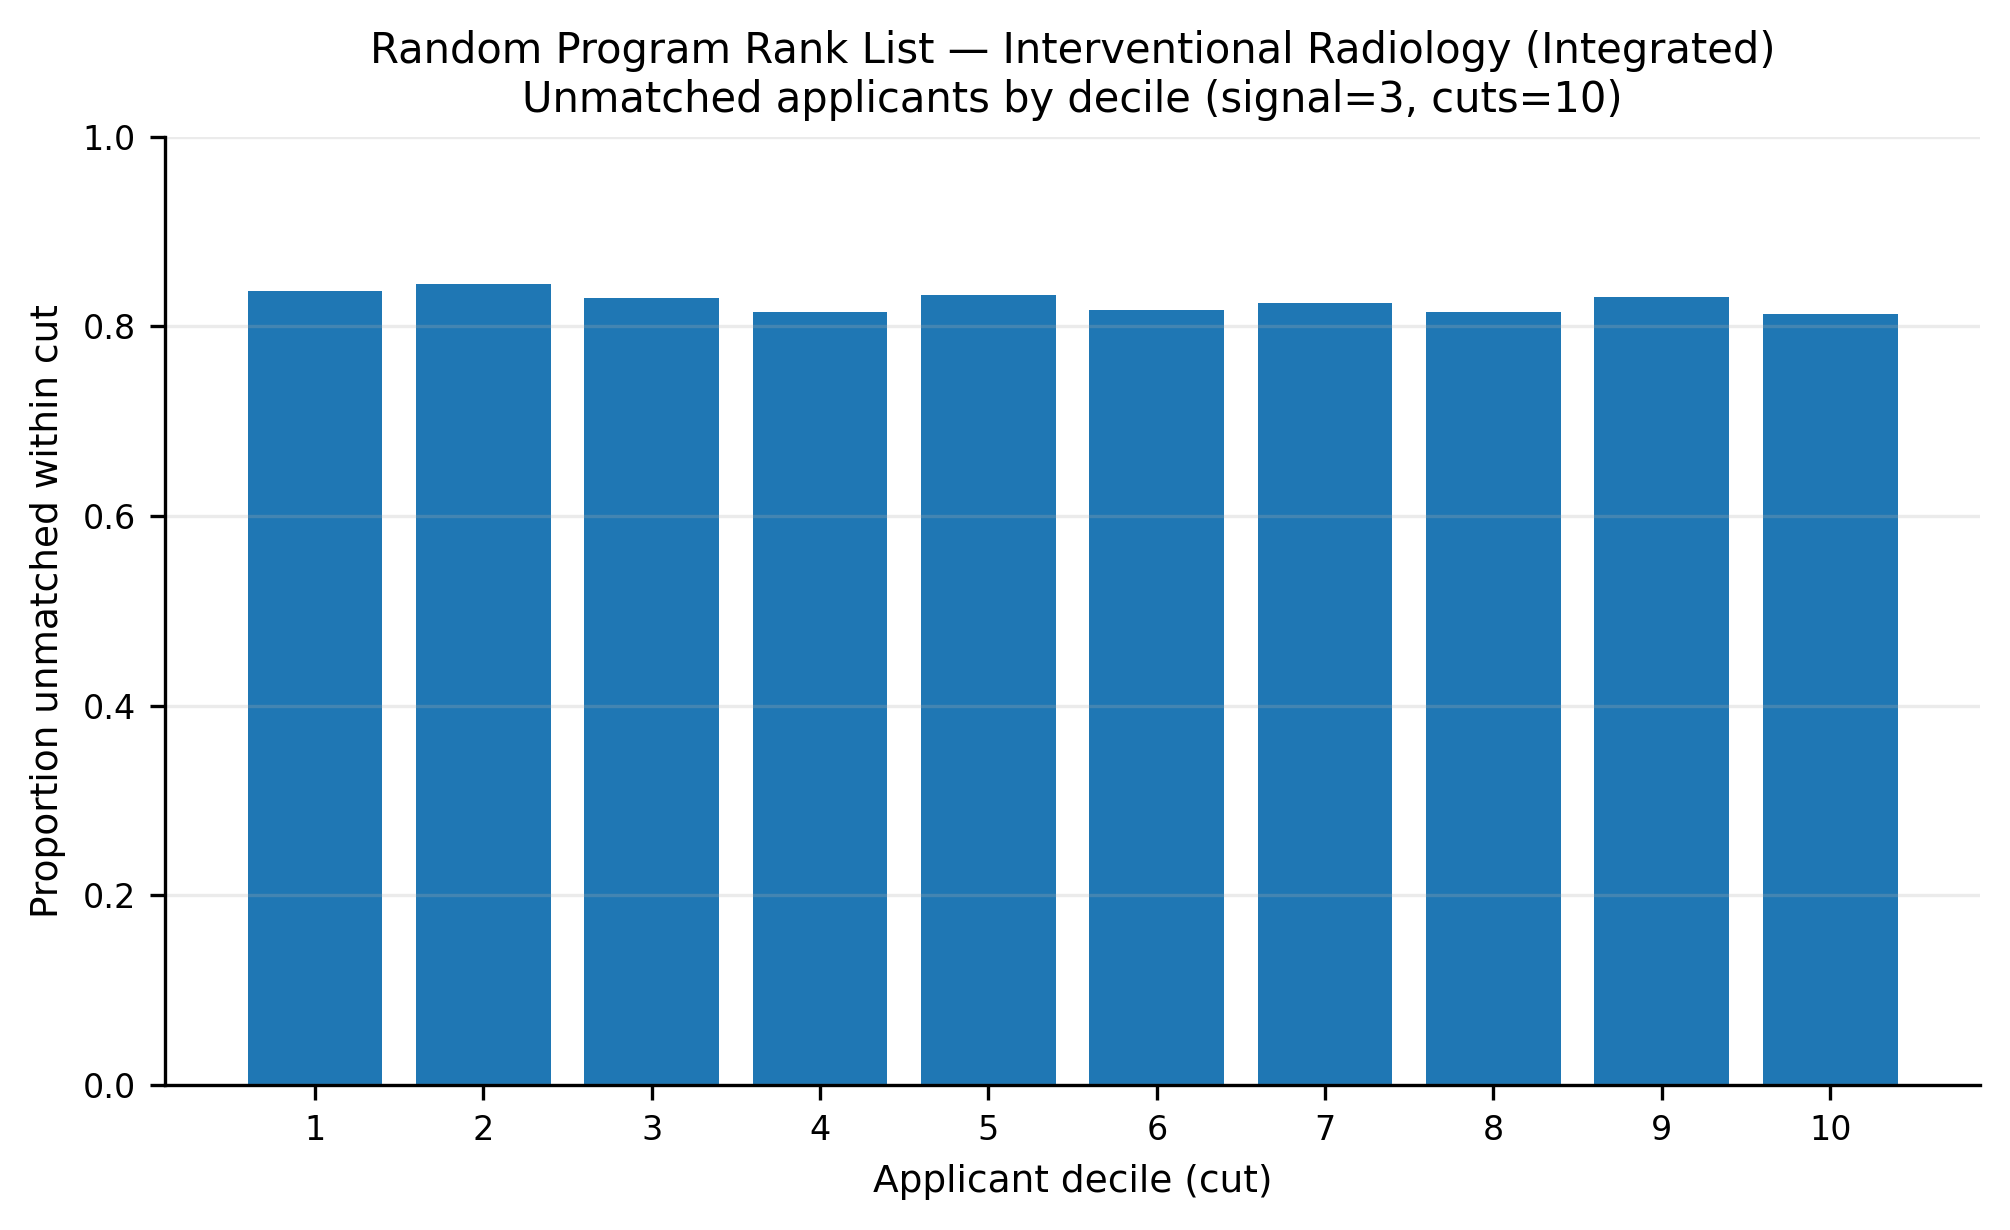

Source data for this figure (header and first rows):
app_cut, prop_unmatched
1, 0.8373
2, 0.8447
3, 0.8293
4, 0.8153
5, 0.8327
6, 0.8173
7, 0.8247
8, 0.8147
9, 0.8313
10, 0.8131
